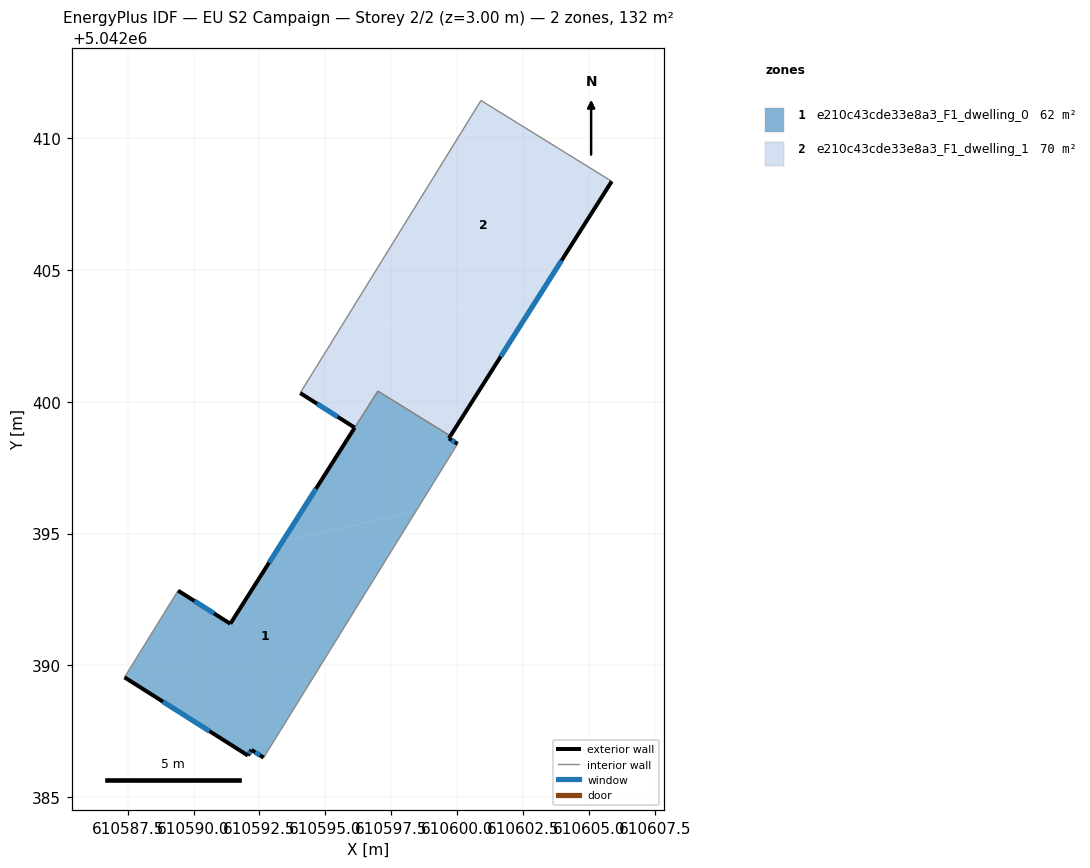
=== STOREY PLAN SPEC (per zone: floor XY polygon, exterior-wall plan segments, windows/doors) ===
zone 1: e210c43cde33e8a3_F1_dwelling_0  (62.0 m²)
  floor: (610598.43, 5042395.83) (610592.66, 5042386.50) (610592.20, 5042386.79) (610592.06, 5042386.58) (610587.38, 5042389.54) (610589.41, 5042392.83) (610591.39, 5042391.58) (610593.38, 5042394.71)
  floor: (610599.74, 5042398.70) (610599.69, 5042398.61) (610600.02, 5042398.40) (610598.43, 5042395.83) (610593.38, 5042394.71) (610596.99, 5042400.40)
  exterior wall: (610591.39, 5042391.58) – (610589.41, 5042392.83)  [2.3 m]
    window: (610590.78, 5042391.97) – (610590.03, 5042392.44)  [1.0 m²]
  exterior wall: (610599.69, 5042398.61) – (610599.74, 5042398.70)  [0.1 m]
  exterior wall: (610600.02, 5042398.40) – (610599.69, 5042398.61)  [0.4 m]
    window: (610599.92, 5042398.47) – (610599.79, 5042398.55)  [0.2 m²]
  exterior wall: (610592.20, 5042386.79) – (610592.66, 5042386.50)  [0.5 m]
    window: (610592.34, 5042386.70) – (610592.51, 5042386.59)  [0.2 m²]
  exterior wall: (610592.06, 5042386.58) – (610592.20, 5042386.79)  [0.3 m]
    window: (610592.10, 5042386.64) – (610592.15, 5042386.72)  [0.1 m²]
  exterior wall: (610587.38, 5042389.54) – (610592.06, 5042386.58)  [5.5 m]
    window: (610588.84, 5042388.62) – (610590.60, 5042387.50)  [2.4 m²]
  exterior wall: (610596.11, 5042399.02) – (610591.39, 5042391.58)  [8.8 m]
    window: (610594.64, 5042396.70) – (610592.86, 5042393.90)  [3.8 m²]
  interior walls: 4
zone 2: e210c43cde33e8a3_F1_dwelling_1  (70.0 m²)
  floor: (610603.32, 5042404.34) (610599.74, 5042398.70) (610596.99, 5042400.41) (610596.11, 5042399.02) (610594.04, 5042400.33) (610595.43, 5042402.58)
  floor: (610605.87, 5042408.37) (610603.32, 5042404.34) (610595.43, 5042402.58) (610600.91, 5042411.43)
  exterior wall: (610599.74, 5042398.70) – (610605.87, 5042408.37)  [11.4 m]
    window: (610601.65, 5042401.71) – (610603.96, 5042405.36)  [4.9 m²]
  exterior wall: (610594.05, 5042400.33) – (610596.11, 5042399.02)  [2.4 m]
    window: (610594.69, 5042399.92) – (610595.47, 5042399.43)  [1.0 m²]
  interior walls: 4

=== DERIVED (storey summary) ===
Building: EU S2 Campaign
Storey: 2 of 2  (floor level z = 3.00 m)
Storey gross floor area: 132.0 m²
Zones on this storey: 2
  - e210c43cde33e8a3_F1_dwelling_0: floor 62.0 m²; exterior wall 18.0 m (54.0 m²); 6 window(s) 7.6 m²; WWR 14.1%
  - e210c43cde33e8a3_F1_dwelling_1: floor 70.0 m²; exterior wall 13.9 m (41.7 m²); 2 window(s) 5.9 m²; WWR 14.2%
Zone adjacency (shared interzone walls):
  - e210c43cde33e8a3_F1_dwelling_0 ↔ e210c43cde33e8a3_F1_dwelling_1